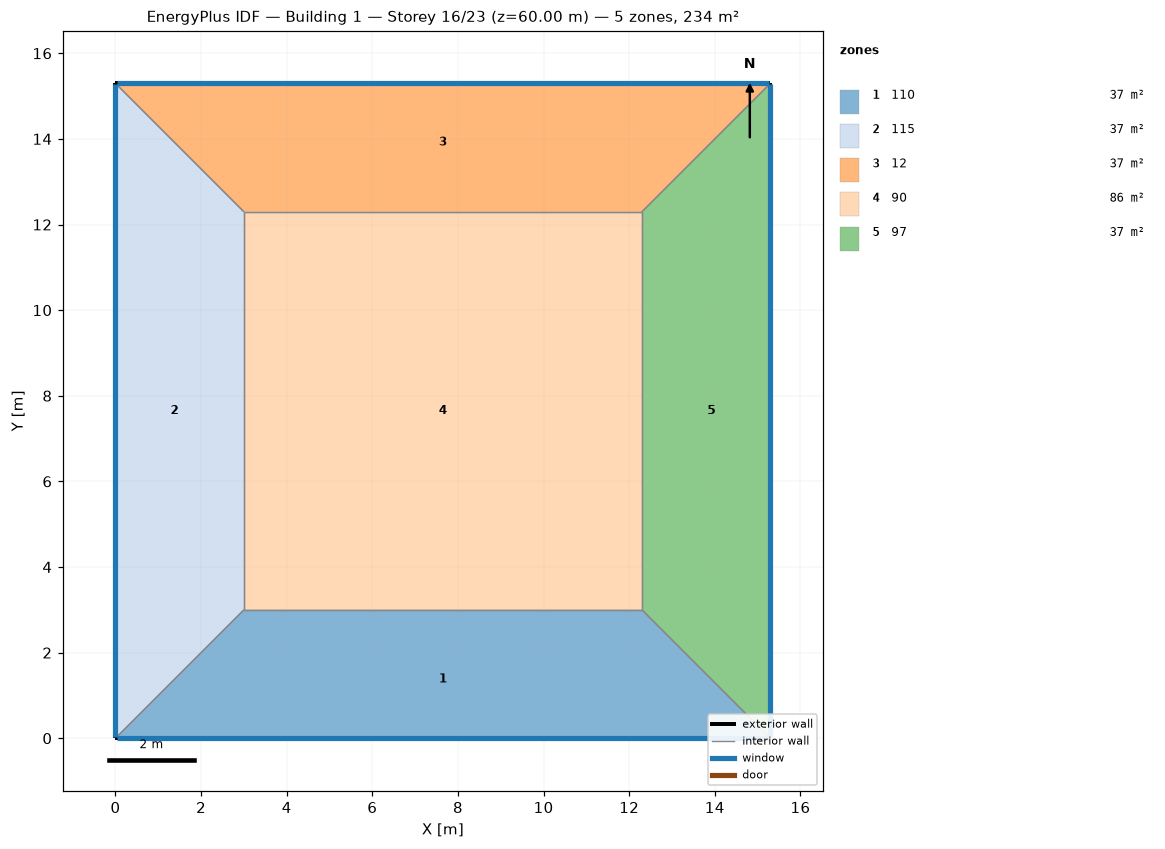
=== STOREY PLAN SPEC (per zone: floor XY polygon, exterior-wall plan segments, windows/doors) ===
zone 1: 110  (36.9 m²)
  floor: (15.30, 0.00) (0.00, 0.00) (3.00, 3.00) (12.30, 3.00)
  exterior wall: (0.00, 0.00) – (15.30, 0.00)  [15.3 m]
    window: (0.03, 0.00) – (15.27, 0.00)  [14.1 m²]
  interior walls: 3
zone 2: 115  (36.9 m²)
  floor: (0.00, 0.00) (0.00, 15.30) (3.00, 12.30) (3.00, 3.00)
  exterior wall: (0.00, 15.30) – (0.00, 0.00)  [15.3 m]
    window: (0.00, 15.27) – (0.00, 0.03)  [14.1 m²]
  interior walls: 3
zone 3: 12  (36.9 m²)
  floor: (0.00, 15.30) (15.30, 15.30) (12.30, 12.30) (3.00, 12.30)
  exterior wall: (15.30, 15.30) – (0.00, 15.30)  [15.3 m]
    window: (15.27, 15.30) – (0.03, 15.30)  [14.1 m²]
  interior walls: 3
zone 4: 90  (86.4 m²)
  floor: (3.00, 3.00) (3.00, 12.30) (12.30, 12.30) (12.30, 3.00)
  interior walls: 4
zone 5: 97  (36.9 m²)
  floor: (15.30, 15.30) (15.30, 0.00) (12.30, 3.00) (12.30, 12.30)
  exterior wall: (15.30, 0.00) – (15.30, 15.30)  [15.3 m]
    window: (15.30, 0.03) – (15.30, 15.27)  [14.1 m²]
  interior walls: 3

=== DERIVED (storey summary) ===
Building: Building 1
Storey: 16 of 23  (floor level z = 60.00 m)
Storey gross floor area: 234.0 m²
Zones on this storey: 5
  - 110: floor 36.9 m²; exterior wall 15.3 m (61.2 m²); 1 window(s) 14.1 m²; WWR 23.0%
  - 115: floor 36.9 m²; exterior wall 15.3 m (61.2 m²); 1 window(s) 14.1 m²; WWR 23.0%
  - 12: floor 36.9 m²; exterior wall 15.3 m (61.2 m²); 1 window(s) 14.1 m²; WWR 23.0%
  - 90: floor 86.4 m²
  - 97: floor 36.9 m²; exterior wall 15.3 m (61.2 m²); 1 window(s) 14.1 m²; WWR 23.0%
Zone adjacency (shared interzone walls):
  - 110 ↔ 115
  - 110 ↔ 90
  - 110 ↔ 97
  - 115 ↔ 12
  - 115 ↔ 90
  - 12 ↔ 90
  - 12 ↔ 97
  - 90 ↔ 97